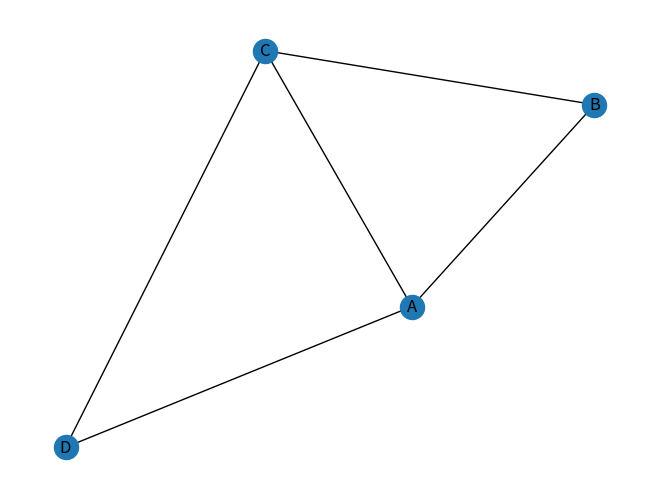

Reproduce this figure in Python.
import networkx as nx
import matplotlib.pyplot as plt


# *************************
#           Graph
#
#       A-----------B
#       | \         |
#       |    \      |
#       |      \    |
#       |         \ |
#       D-----------C
#
# *************************

# initialize latencies for edges (links)
weights = [
    ("A", "B", 300),
    ("B", "C", 100),
    ("C", "D", 100),
    ("D", "A", 100),
    ("A", "C", 300)
]

# create Graph
G = nx.Graph()
G.add_weighted_edges_from(weights)

path = nx.dijkstra_path(G, "A", "C", weight="weight")
dist = nx.dijkstra_path_length(G, "A", "C", weight="weight")

print(path, dist)

nx.draw(G, with_labels=True)
plt.show()

print('Ok!')
